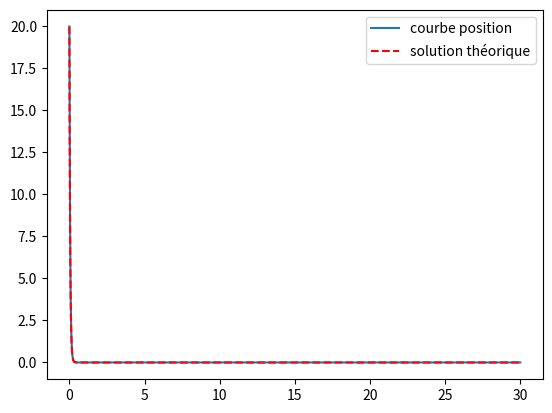

Here is the Python script that generated this plot:
from math import *
import matplotlib.pyplot as plt

#méthode de runge kutta mk4 pour l'ordre 1 :


# équation : thetapp + g/l*sin(theta) = 0 
# on fixe theta0 et theta_point0 : 
# analogie physique : revient à fixer position et vitesse initiale :

var_K = 2 #rad/sec qu'on appelera omega0
const_y0 = 20 #valeur initiale
y0 = const_y0 # valeur initiale pour le calcul

#choix du pas de calcul :
dt = 0.02 # secondes

temps = [float(i) *dt for i in range(0, 1501)]
liste_y = [y0]

# implémentation de la solution théorique
Solution_Theorique = [y0]

# calcul des k :
for ii in range(1500):
    k1 = -var_K*y0 
    k2 = -var_K*(k1/2)*dt
    k3 = -var_K*(k2/2)*dt
    k4 = -var_K*k3*dt
    

    # calcul de y(n+1) : 

    y1 = y0 + 1/6*(k1 + 2*k2 + 2*k3 + k4)
    liste_y.append(y1)
    y0 = y1

    # calcul de la solution théorique :

    Solution_Theorique.append(y0*exp(-var_K*dt)) 



#calcul d'erreur : 
for i in range (len(liste_y)): 
    erreur_moyenne= abs (liste_y[i]- Solution_Theorique[i])
    erreur_moyenne = erreur_moyenne/(len(liste_y))

print("erreur_moyenne=",erreur_moyenne,"pour k=",str(var_K),"et y0="+ str(const_y0)) 


# affichage des courbes : 
plt.plot(temps,liste_y,label = "courbe position")
plt.plot(temps, Solution_Theorique, 'r--',label = "solution théorique")
plt.legend()
plt.show()